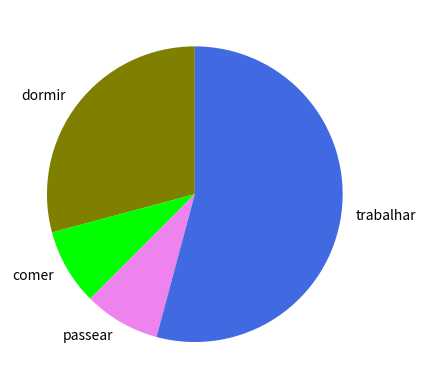

Write Python code to recreate this figure.
import matplotlib.pyplot as plt


fatias = [7,2,2,13]
atividades = ['dormir', 'comer', 'passear', 'trabalhar']
cores= ['olive', 'lime', 'violet', 'royalblue']

plt.pie (fatias, labels = atividades, colors= cores, startangle= 90, shadow = False, explode = (0,0,0,0))
plt.show()